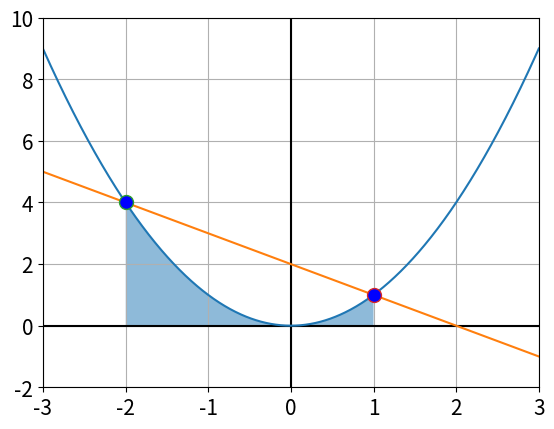

Reproduce this figure in Python. (Note: this script raises an exception after producing the figure.)
import matplotlib.pyplot as plt
import numpy as np

plt.rcParams.update({'font.size': 15})
plt.axhline(y = 0,color = "black")
plt.axvline(x = 0,color = "black")
x1 = np.linspace(-3,3,1000)
y1 = x1**2
y2 = 2 - x1
plt.plot(x1,y1)
plt.plot(x1,y2)
plt.plot([-2],[4],marker="o",markersize = 10,markerfacecolor = "blue")
plt.plot([1],[1],marker="o",markersize = 10,markerfacecolor = "blue")
plt.grid()
plt.xlim(-3,3)
plt.ylim(-2,10)
plt.fill_between(x1,y1,where = (x1 >= -2) & (x1 <= 1),alpha = 0.5)
plt.savefig("../Figures/x^2.png")